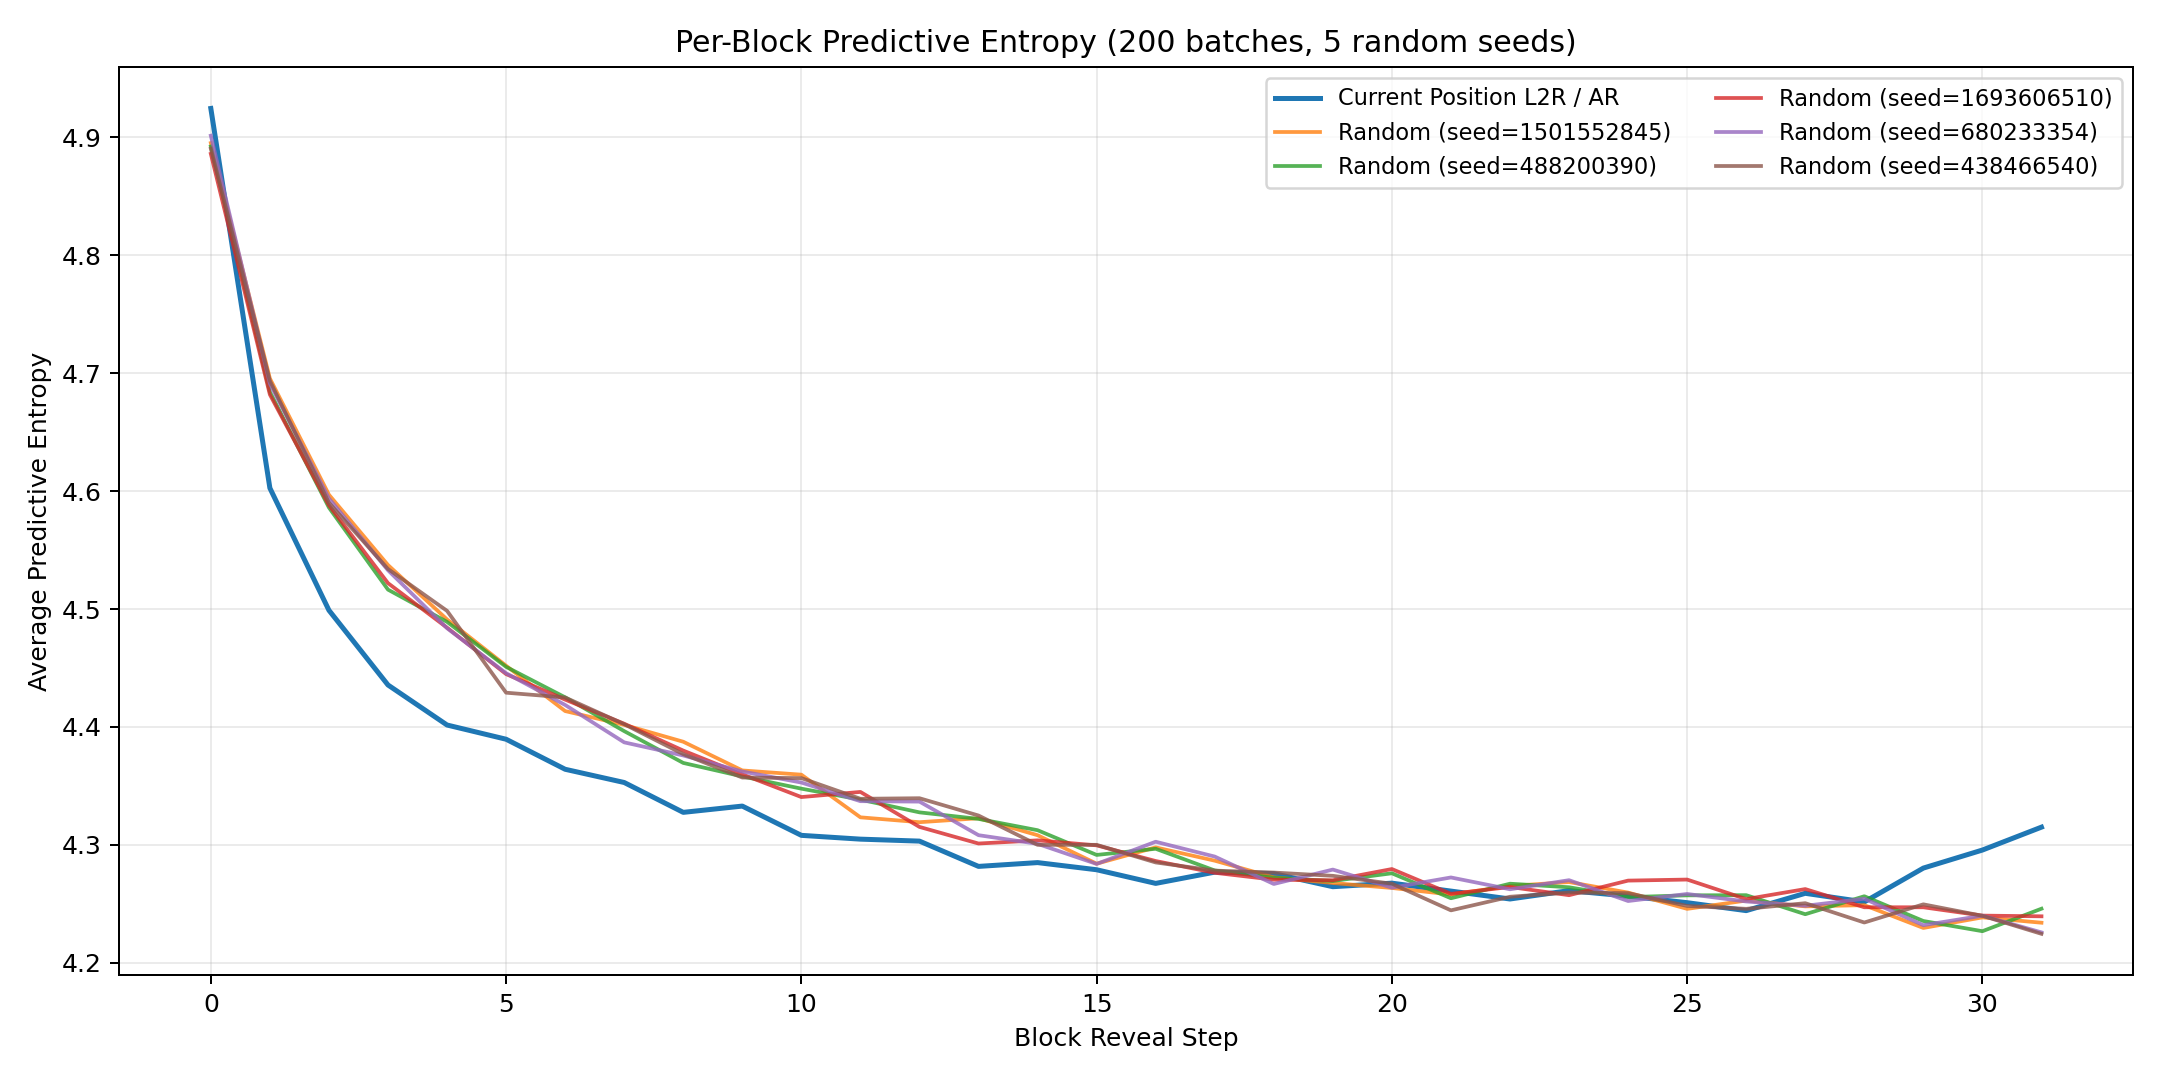

Data behind this chart, as committed beside it:
block_position, ar_mean, ar_std, random_seed_1501552845, random_seed_488200390, random_seed_1693606510, random_seed_680233354, random_seed_438466540, random_mean, random_std
0, 4.925, 0.09719, 4.895, 4.892, 4.886, 4.901, 4.89, 4.893, 0.005127
1, 4.603, 0.1063, 4.696, 4.684, 4.682, 4.691, 4.694, 4.689, 0.005362
2, 4.499, 0.1063, 4.597, 4.586, 4.588, 4.594, 4.59, 4.591, 0.003942
3, 4.436, 0.1118, 4.537, 4.516, 4.522, 4.533, 4.534, 4.529, 0.007935
4, 4.402, 0.1083, 4.491, 4.489, 4.484, 4.484, 4.499, 4.489, 0.005381
5, 4.39, 0.1178, 4.452, 4.451, 4.445, 4.446, 4.429, 4.445, 0.008208
6, 4.364, 0.1006, 4.413, 4.425, 4.423, 4.419, 4.425, 4.421, 0.004469
7, 4.353, 0.1, 4.402, 4.396, 4.403, 4.387, 4.402, 4.398, 0.006004
8, 4.328, 0.0969, 4.387, 4.37, 4.38, 4.376, 4.377, 4.378, 0.00586
9, 4.333, 0.1018, 4.363, 4.358, 4.36, 4.362, 4.357, 4.36, 0.002327
10, 4.308, 0.1055, 4.36, 4.348, 4.341, 4.353, 4.357, 4.351, 0.00674
11, 4.305, 0.1037, 4.323, 4.338, 4.345, 4.337, 4.339, 4.337, 0.007123
12, 4.303, 0.1007, 4.319, 4.328, 4.315, 4.337, 4.34, 4.328, 0.009477
13, 4.282, 0.1072, 4.323, 4.322, 4.301, 4.308, 4.325, 4.316, 0.009375
14, 4.285, 0.1065, 4.308, 4.312, 4.304, 4.301, 4.3, 4.305, 0.004665
15, 4.279, 0.1043, 4.284, 4.291, 4.3, 4.284, 4.3, 4.292, 0.007108
16, 4.267, 0.1081, 4.298, 4.297, 4.286, 4.303, 4.285, 4.294, 0.006863
17, 4.277, 0.1042, 4.287, 4.278, 4.276, 4.29, 4.278, 4.282, 0.005425
18, 4.276, 0.09338, 4.272, 4.272, 4.27, 4.267, 4.277, 4.272, 0.003138
19, 4.265, 0.1075, 4.268, 4.269, 4.27, 4.279, 4.274, 4.272, 0.004059
20, 4.268, 0.09886, 4.263, 4.276, 4.28, 4.264, 4.267, 4.27, 0.006583
21, 4.261, 0.103, 4.258, 4.255, 4.258, 4.272, 4.244, 4.258, 0.008941
22, 4.254, 0.1004, 4.265, 4.267, 4.264, 4.262, 4.256, 4.263, 0.003802
23, 4.261, 0.11, 4.268, 4.264, 4.257, 4.27, 4.26, 4.264, 0.00491
24, 4.257, 0.09749, 4.26, 4.256, 4.27, 4.252, 4.259, 4.259, 0.005813
25, 4.251, 0.1055, 4.246, 4.257, 4.271, 4.258, 4.248, 4.256, 0.008784
26, 4.244, 0.111, 4.253, 4.257, 4.254, 4.252, 4.246, 4.252, 0.003778
27, 4.259, 0.1047, 4.248, 4.241, 4.263, 4.248, 4.251, 4.25, 0.006952
28, 4.252, 0.1039, 4.249, 4.256, 4.247, 4.254, 4.234, 4.248, 0.0078
29, 4.28, 0.1054, 4.23, 4.235, 4.247, 4.232, 4.25, 4.239, 0.008113
30, 4.296, 0.1097, 4.239, 4.227, 4.24, 4.24, 4.24, 4.237, 0.005147
31, 4.315, 0.1047, 4.234, 4.246, 4.239, 4.226, 4.225, 4.234, 0.008084
